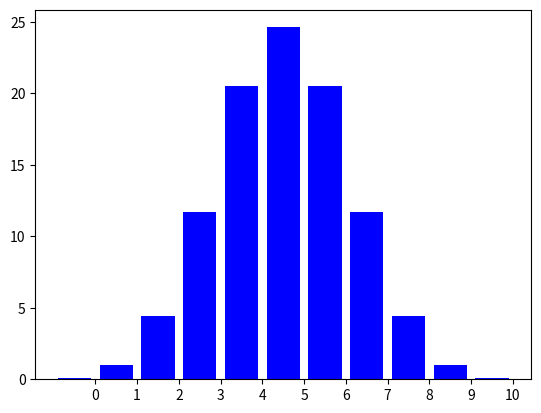
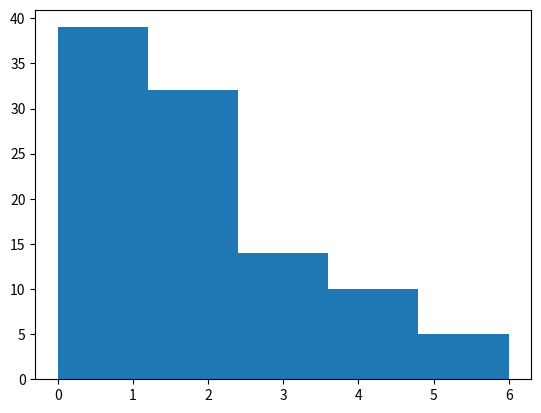

Reproduce these figures in Python, in order. (Note: this script raises an exception after producing the figures.)

# coding: utf-8

# # Get ready to be "tooled"!

# Welcome to your first lab in Bayesian Analysis. I hope you enjoyed this week’s lesson worksheet. You're probably thinking that you've fallen down in a really deep rabbit hole. Fear not, this week’s lab is all about equipping you with the tools you need to get a good grasp of the issues surrounding Bayes, and will position you well to understand deeper computing with Bayes for the rest of the week. So let's begin!

# # A Review of distributions 

# As we saw in the lesson, building Bayesian models will require us to utilize common probability models for the likelihood function. These will include the usual suspects of binomial, Bernoulli, Cauchy, chi-squared, poison etc. Since we've spent the past few weeks doing mostly machine learning, your statistics may have become rusty. We'll go ahead and do some refreshers with Python now. 
# 
# 
# |     Distribution  | Probability Mass Function (The Formula)  | Written Description 
# |:-:|---|---|
# | Uniform  | $\frac{1}{n}$ |  Basically, a uniform distribution is utilized when you're selecting any one member of a set is just as likely as any other  |
# | Bernoulli   | $\binom{n}{k}\cdot p^{k}(1-p)^{1-k} $  | Like a coin flip, p represents the probability that event X occurs, and 1-p is the probability that event Y occurs  |
# | Poisson | $\frac{e^{-n}n^{x}}{x!}$ | The probability of observing x events in a certain time interval. e is the Euler number and n is a tuning parameter |
# | Binomial  | $\binom{n}{k}\cdot p^kq^{n-k} $| Gives you the probability of getting k "success" in n iterations/trials
# 
# 
# Lastly, we will introduce the Beta function, which will be a critical tool to our future
# 

# # A small excursion into counting 

# $$ Binom(n,k) = \binom{n}{k} \cdot p^kq^{n-k} $$
# Where the binomial coefficient is read "n choose k". You should be familiar with this concept through your previous exposure to basic probability. However, in case you need to jog your memory, I'm going to go through some important properties of counting that are important to giving you a better intuitive grasp at the mechanics of Bernoulli, and hopefully, by extension Bayesian analysis

# # Introduction to Factorials and Variations

# A factorial is defined as n! = $n*(n-1)*...*1 = \prod_{i=1}^{n} i$
# This often use to enumerate all the different possibly of a number of objects as you remove one after you've selected it. 
#  
# It uses something called the multiplication rule, which can be demonstrated common sensibly by thinking of ordering a Pizza. 
# If you order a pizza, and there are 5 types of meats, 3 types of cheese, and 10 types of vegetables, then there are 5* 3 * 10. 
# 
# A variation is slightly more complicated (but useful) concept. A variation
#  $V = \frac{n!}{(n-k)!} $, and can be thought of as number of all k-element variations "chosen" from a set of n elements.

# #### Finger Exercise 1

# Q: How many 3 digit numbers can be constructed from the numeral 0,1,2,3,4,5,6,7,8,9?

# #### Finger Exercise Solution 

# **Answer:** The solution to this question requires us to remember the product rule of sets/counting and some common sense. So clearly, a 3-digit number can be visualized thus _ _ _ , where each underscore has a certain number of possibilities, the number of 3-digit numbers therefore would just equal to the number of possibilities for the first position, times the number of possibilities for the second position, times the number of possibilities of the third. 
# 
# There are 10 numerals (0 - 9), therefore the third position has 10 possibilities, the same with the second. Yet the first only has 9, since 0 is not admissible (i.e. 090 is just 90). Therefore, the number of possibilities is just
#  $9*10^2$
# 

# # Introduction to Combinations 

# We're going a little fast, but we've reached the cul-de-grace for this small aside: The combination formula. A combination $ C =  \frac{n!}{(n-k)! (k!)} $ often denoted symbolically as $\binom{n}{k}$. 

# #### Finger Exercise 2 

# Suppose we had 30 white non-distinct balls distributed to 10 people, with each person receiving one and only one ball. How many ways can this be accomplished such that each individual receives **AT LEAST** one ball?

# #### Finger Exercise Solution

# **Answer:** So let's take a simpler problem, suppose we only had 2 people to distribute from, how many different ways could we distribute 30 balls? You can have 30 - 0, 29 - 1, 28 - 2, etc. (basically the Gaussian trick of counting). If we were to visualize it, this could be solved by imposing the formula $\binom{30 + 1}{1}=1$, which satisfies our intuition. However, we want to ensure that each person gets at least one ball, so what do we do? Simple, subtract 30-10 = 20, since we are holding at least 1 ball for each individual, therefore the new counting is just $\binom{20+1}{1}$. 
# 
# Likewise, if we were to have 10 different people, we could simple use the formula $\binom{30+10-1}{10-1}$ or to ensure each person gets a ball, $\binom{30+10-10-1}{10-1}$ 

# As we will see, the phenomena of coin tossing will be directly connected with understanding the number of configurations you have with a small number of non-distinct classes of objects (in this case heads or tails). We will now simulate a simple coin toss with the Bernoulli scheme. 

# # Simulating a Simple Fair Coin Toss with Python

# We're going to call some methods from scipy stats library. Let me emphasize, what the next following exercises (including those for the rest of this week -or course for that matter), can be accomplished in multiple ways. What we're trying to do is get you familiar with the methods available to you, so that you'll be ready to chain them up together to build your own (more complicated) methods as you mature in data science and start to do custom development for your work/startup/hobby whatever. 
# 
# If you need a review for what a random variable is, please refer to the following: https://www.khanacademy.org/math/probability/random-variables-topic/random-variables-prob-dist/v/discrete-and-continuous-random-variables, being that we are operating on computers, we will be utilizing discrete random variables. 
# 
# To start off, we should become familiar with the docs for scipy.stats. Please take some time and browse/read through the following site: http://docs.scipy.org/doc/scipy-0.17.0/reference/stats.html
# 
# Scroll down and look through the **discrete distributions.** Read carefully what's there, play close attention to the standard methods attached to each distribution object. 
# 
# If you need a quick review of probability distributions go through this quick video here: https://www.youtube.com/watch?v=mrCxwEZ_22o
# 
# When you're comfortable with what they do, and how to call them, try the exercises below. Good luck!

# #### Exercise 1

# Using scipy.stats create a simple vector of 100 coin flips for a fair coin and print the results

# In[15]:

# Using Bernoulli to simulate a coin toss
import matplotlib.gridspec as gridspec

from scipy.stats import bernoulli 
import numpy as np

prob = .5 
bernol = bernoulli(prob)

def bernol_scheme(n):
    return bernol.rvs(n)# flip it n times

print(bernol_scheme(100))


# # Building on Bernoulli to construct the Binomial distribution

# We're going to force you to explore (and use) some base libraries, like math. Why? Well, with libraries like scipy-stats, there are major benefits, namely they make calculating complicated objects (distributions, rvs, etc.) very easy. Yet, there is a cost, they may limit your freedom (you can only calculate a distribution a certain way possibly), and they bring in dependancies. In your early carrier, you will probably not stumble onto issues of library compatbilities, or "collisions", but dependancies will become important, especailly as you move into the frontier of the data science world. 
# 
# Therefore, every data scientist needs to be familiar with the base-libraries, and be prepared to utilize them directly to a problem if need be. 
# 
# Please read the following link, like above, read/browse the various methods, and when you're ready. Go ahead and try the following exericse.
# https://docs.python.org/2/library/math.html

# #### Exercise 2

# Write a simple combination function, using only your wits (and maybe the math library in Python - but nothing more)

# In[3]:

# Before we proceed with the rest of the lab, we should disect the formula for Bernoulli, the distribution we will be playing 
# with the most. 

#Write the combination formula into Python from scratch. Do not call any combination method from any library!

import math

def Choose_Comb(n,r):
    return math.factorial(n)/math.factorial(r)/math.factorial(n-r)


# #### Exercise 3

# Using what you know about Bernoulli, Combinations, and Variations, build the Binomial distribution, plotting, 
# (mostly) from scratch, the probability of you making k-heads (or tails) in n trials on a fair coin.
# 

# In[4]:

# Hint, try a barplot or histogram with the x-axis accounting for the number of k-heads you want to model for n-trials. 

import math
import pylab
import numpy
import matplotlib.pyplot as plt

n = 10
heads = 0.5; tails = 1 - heads;
Comb_series = [1]

def Choose_Comb(n,r):
    return math.factorial(n)/math.factorial(r)/math.factorial(n-r)

def x_axis_hash(n):
    return [str(x) for x in range(n+1)]

for x in range(1,n+1):
    Comb_series = Comb_series + [Choose_Comb(n,x)]
    
prob = []

for x in range(n+1):
    prob = prob + [(Comb_series[x]*((heads**x)*(tails**(n-x))))*100]
    
x = numpy.arange(n+1)
plt.bar(x, prob, color="blue")
plt.xticks(x+0.5, x_axis_hash(n))
plt.show()   # Shows the graph of the number of heads for a fair coin after x trials


# #### Exercise 4 

# Beside Bernoulli/Binomial distributions, we'll be using other distributions and family of distributions while constructing probability or simulation models. Poisson comes up often in Bayesian analysis as well. Use stats model to plot the Poisson distribution in a simple histogram.

# In[19]:


# Use the scipy library to model and plot a Poisson scheme with a trial size of 100, 


from scipy import stats
#from scipy.stats import poisson


import pylab
import numpy
import matplotlib.pyplot as plt

# We will load up Poisson distribution so you can 

poisson_trial = stats.poisson.rvs(mu = 2, loc = 0, size = 100)
plt.figure()
plt.hist(poisson_trial, bins = 5, normed = True)
plt.show()


# # Preview of next week's deeper dive into Bayes - Introducing the Beta Function 

# In the first lesson, we discussed the importance of the prior in Bayesian analysis. In common speak, it's basically a person's "beliefs". We saw in the example of Marty and rain, computing the prior from a discrete probability perspective. We can also model priors in the continuous domain (real numbers say from 0 to 1). 
# 
# To do this, we can take advantage of the Beta Function and assign it as our prior. For now, we will just start to play with the distribution, but it will be an integral part of the machinery of Bayesian inference going forward. For this simple exercise below, please implement the beta distribution and select an alpha and beta hyper parameter that outputs a graph. 
# 
# Play with these parameters, notice anything as you change them?
# 

# In[9]:

#Hyper what? Introducing Betas and 'Hyperparameters'

from scipy.stats import beta
import matplotlib.pyplot as plt

a = 55
b = 32
x = np.arange (-100, 200, 0.1)
y = beta.pdf(x,a,b, scale=100, loc=-100)
plt.plot(x,y)
plt.show()


# In[ ]:



